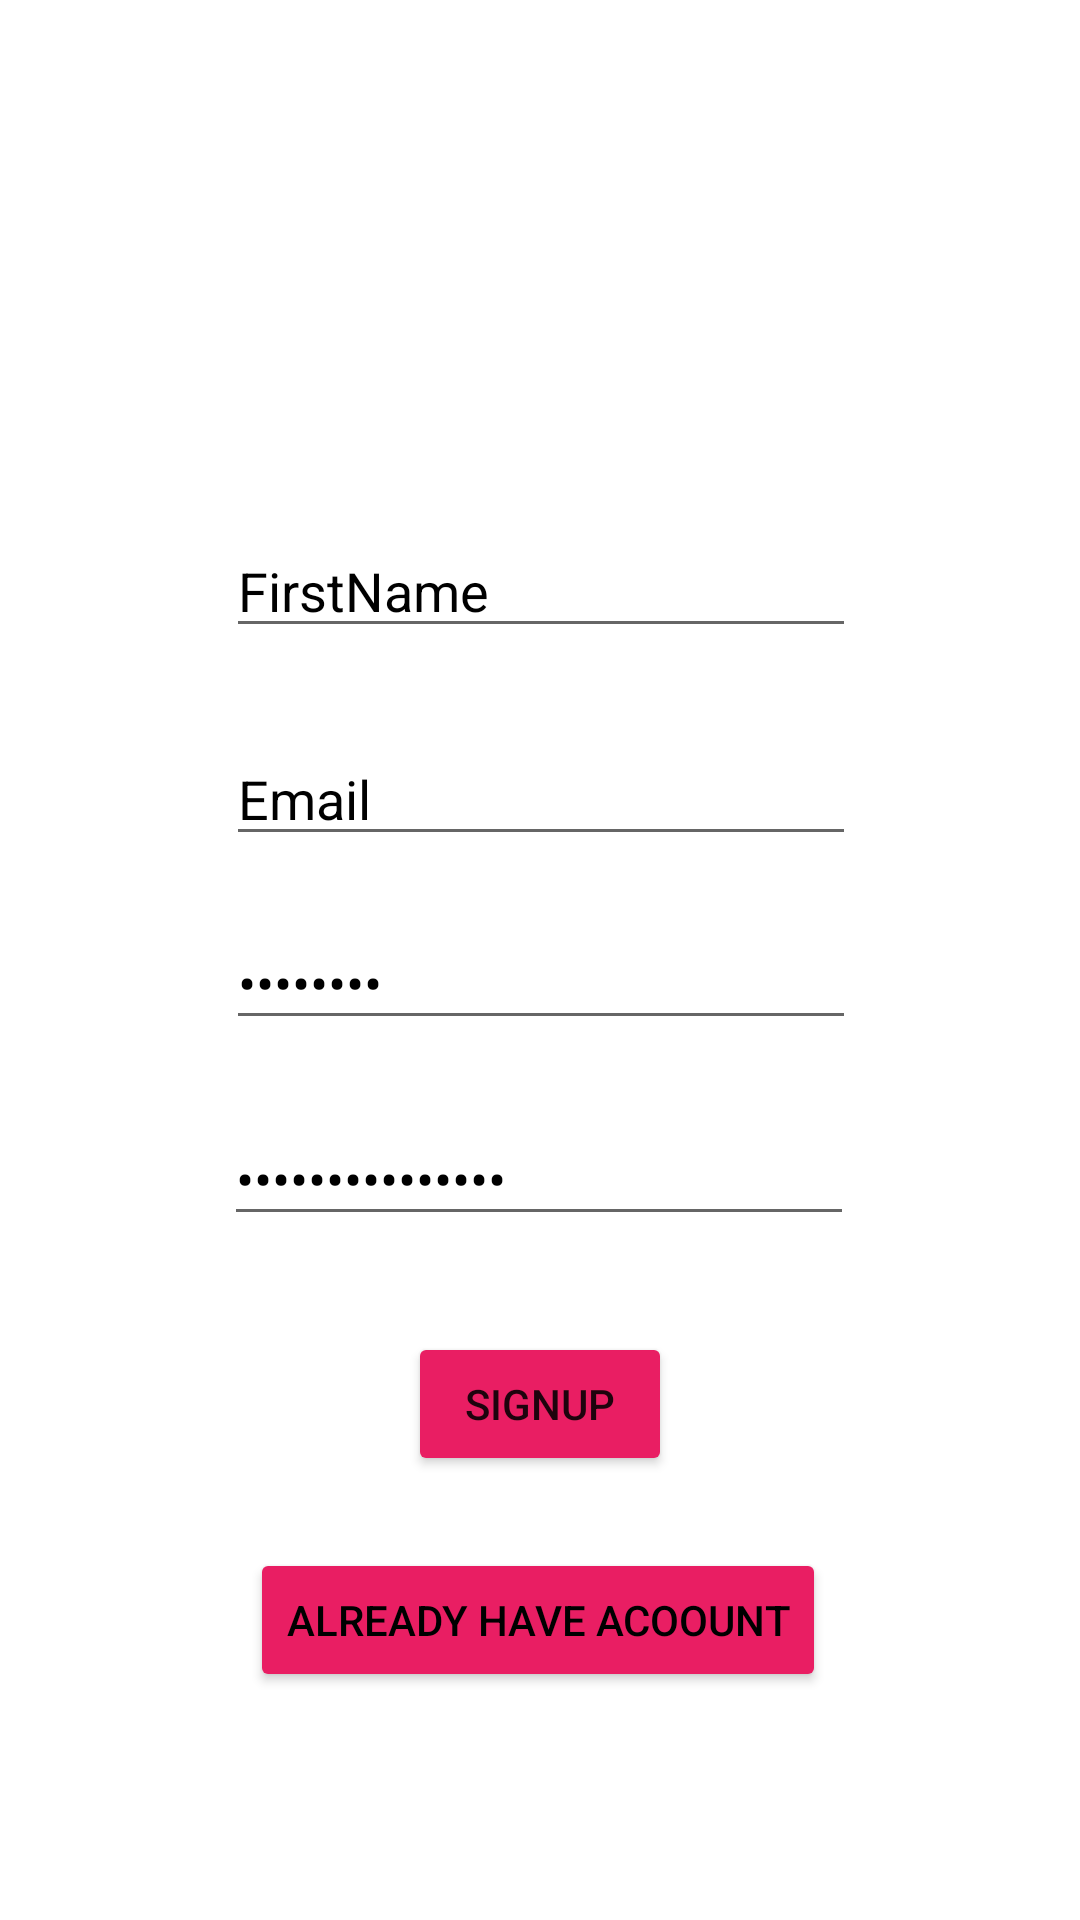

Reconstruct the res/layout file that produces this screen, plus the resources it refers to.
<!-- AndroidManifest.xml: application theme Theme.Python_quizz -->
<!-- res/layout/activity_sign_up.xml -->
<?xml version="1.0" encoding="utf-8"?>

<androidx.constraintlayout.widget.ConstraintLayout xmlns:android="http://schemas.android.com/apk/res/android"
    xmlns:app="http://schemas.android.com/apk/res-auto"
    xmlns:tools="http://schemas.android.com/tools"
    android:layout_width="match_parent"
    android:layout_height="match_parent"
    tools:context=".signUp">
    <EditText
        android:id="@+id/editTextTextPersonName"
        android:layout_width="wrap_content"
        android:layout_height="wrap_content"
        android:layout_marginStart="32dp"
        android:layout_marginLeft="32dp"
        android:layout_marginEnd="32dp"
        android:layout_marginRight="32dp"
        android:layout_marginBottom="28dp"
        android:ems="10"
        android:inputType="textPersonName"
        android:text="FirstName"
        android:textColor="#000000"
        app:layout_constraintBottom_toTopOf="@+id/EDTEmail"
        app:layout_constraintEnd_toEndOf="parent"
        app:layout_constraintHorizontal_bias="0.503"
        app:layout_constraintStart_toStartOf="parent" />

    <EditText
        android:id="@+id/EDTEmail"
        android:layout_width="wrap_content"
        android:layout_height="wrap_content"
        android:layout_marginStart="32dp"
        android:layout_marginLeft="32dp"
        android:layout_marginEnd="32dp"
        android:layout_marginRight="32dp"
        android:layout_marginBottom="20dp"
        android:ems="10"
        android:inputType="textPersonName"
        android:text="Email"
        android:textColor="#000000"
        app:layout_constraintBottom_toTopOf="@+id/editTextTextPassword"
        app:layout_constraintEnd_toEndOf="parent"
        app:layout_constraintHorizontal_bias="0.503"
        app:layout_constraintStart_toStartOf="parent" />

    <EditText
        android:id="@+id/editTextTextPassword"
        android:layout_width="wrap_content"
        android:layout_height="wrap_content"
        android:layout_marginStart="32dp"
        android:layout_marginLeft="32dp"
        android:layout_marginEnd="32dp"
        android:layout_marginRight="32dp"
        android:layout_marginBottom="24dp"
        android:ems="10"
        android:inputType="textPassword"
        android:text="Password"
        android:textColor="#000000"
        app:layout_constraintBottom_toTopOf="@+id/editTextTextPassword2"
        app:layout_constraintEnd_toEndOf="parent"
        app:layout_constraintHorizontal_bias="0.503"
        app:layout_constraintStart_toStartOf="parent" />

    <EditText
        android:id="@+id/editTextTextPassword2"
        android:layout_width="wrap_content"
        android:layout_height="wrap_content"
        android:layout_marginStart="32dp"
        android:layout_marginLeft="32dp"
        android:layout_marginEnd="32dp"
        android:layout_marginRight="32dp"
        android:layout_marginBottom="228dp"
        android:ems="10"
        android:inputType="textPassword"
        android:text="confirmpassword"
        android:textColor="#000000"
        app:layout_constraintBottom_toBottomOf="parent"
        app:layout_constraintEnd_toEndOf="parent"
        app:layout_constraintHorizontal_bias="0.497"
        app:layout_constraintStart_toStartOf="parent" />

    <Button
        android:id="@+id/buttonsign"
        android:layout_width="wrap_content"
        android:layout_height="wrap_content"
        android:layout_marginStart="32dp"
        android:layout_marginLeft="32dp"
        android:layout_marginEnd="32dp"
        android:layout_marginRight="32dp"
        android:layout_marginBottom="148dp"
        android:backgroundTint="@color/btn"
        android:text="signup"
        app:layout_constraintBottom_toBottomOf="parent"
        app:layout_constraintEnd_toEndOf="parent"
        app:layout_constraintStart_toStartOf="parent" />

    <Button
        android:id="@+id/buttonlogIN"
        android:layout_width="wrap_content"
        android:layout_height="wrap_content"
        android:layout_marginStart="32dp"
        android:layout_marginLeft="32dp"
        android:layout_marginEnd="32dp"
        android:layout_marginRight="32dp"
        android:layout_marginBottom="76dp"
        android:text="Already Have Acoount"
        android:textColor="@color/text_color"
        app:backgroundTint="@color/btn"
        app:layout_constraintBottom_toBottomOf="parent"
        app:layout_constraintEnd_toEndOf="parent"
        app:layout_constraintHorizontal_bias="0.495"
        app:layout_constraintStart_toStartOf="parent" />

</androidx.constraintlayout.widget.ConstraintLayout>
<!-- resources referenced by this layout -->
<resources>
  <color name="btn">#E91E63</color>
  <color name="text_color">#000000</color>
  <style name="Theme.Python_quizz" parent="Theme.MaterialComponents.DayNight.DarkActionBar">
          
          <item name="colorPrimary">@color/purple_500</item>
          <item name="colorPrimaryVariant">@color/purple_700</item>
          <item name="colorOnPrimary">@color/white</item>
          
          <item name="colorSecondary">@color/teal_200</item>
          <item name="colorSecondaryVariant">@color/teal_700</item>
          <item name="colorOnSecondary">@color/black</item>
          
          <item name="android:statusBarColor" tools:targetApi="l">?attr/colorPrimaryVariant</item>
          
      </style>
  <color name="purple_500">#E91E63</color>
  <color name="purple_700">#E91E63</color>
  <color name="white">#FFFFFFFF</color>
  <color name="teal_200">#FF03DAC5</color>
  <color name="teal_700">#FF018786</color>
  <color name="black">#FF000000</color>
</resources>
